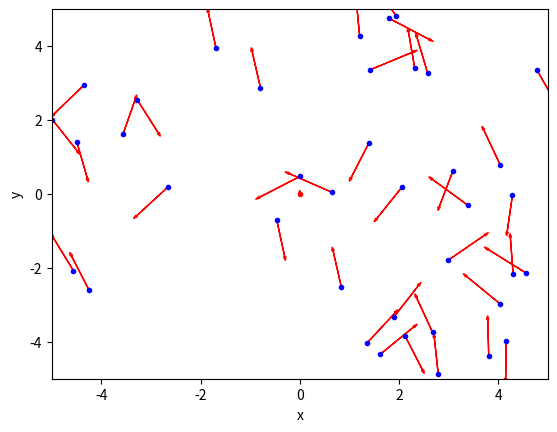
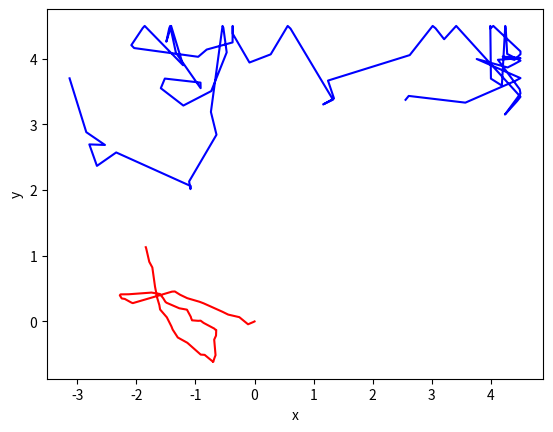
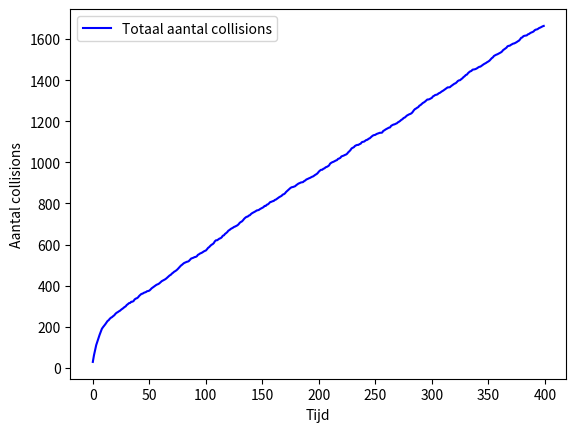
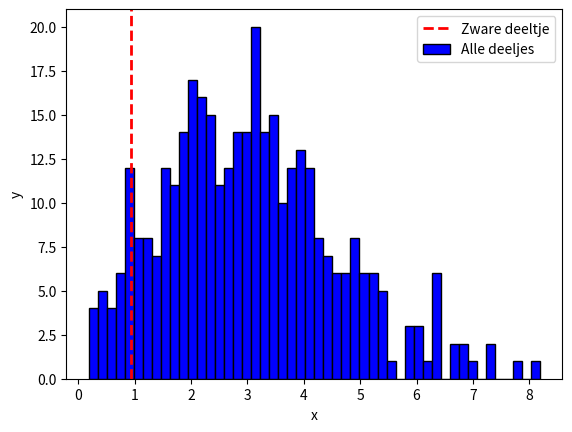
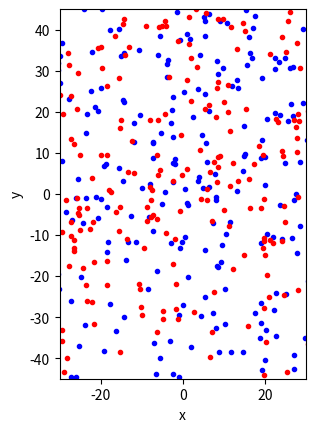

The matplotlib source for these figures, in order: (Note: this script raises an exception after producing the figures.)
import numpy as np
import matplotlib.pyplot as plt
import random

# Maken van de ParticleClass

class ParticleClass:
    # Het maken van het deeltje
    def __init__(self, m, v, r, R, c):
        self.m = m                         
        self.v = np.array(v, dtype=float)  
        self.r = np.array(r, dtype=float)  
        self.R = np.array(R, dtype=float)  
        self.c = c

    # Het updaten van de positie, eventueel met zwaartekracht
    def update_position(self):
        self.r += self.v * dt #+ 1/2 * a * dt**2  
              
    # Harde wand
    def boxcollision(self):
        if abs(self.r[0]) + self.R > Box_length: 
            self.v[0] = -self.v[0]                                  # Omdraaien van de snelheid
            self.r[0] = np.sign(self.r[0]) * (Box_length - self.R)  # Zet terug net binnen box                 
        if abs(self.r[1]) + self.R > Box_length: 
            self.v[1] = -self.v[1]     
            self.r[1] = np.sign(self.r[1]) * (Box_length - self.R) 
            
    @property
    def momentum(self):
        return self.m * self.v
    
    @property
    def kin_energy(self):
        return 1/2 * self.m * np.dot(self.v, self.v)

# Aanmaken van de randvoorwaarden en initiele condities
Box_size_0 = 10
Box_length_0 = Box_size_0/2
Box_length = Box_length_0     # De grootte van de box kan wijzigen!

# Particles
dt = 0.1
particles = []
N = 40
v_0 = 1

# Aanmaken van deeltjes
for i in range(N-1):
    vx = np.random.uniform(-v_0,v_0)
    vy = np.random.choice([-1, 1])*np.sqrt(v_0**2-vx**2)        
    pos = Box_length_0*np.random.uniform(-1,1,2)
    particles.append(ParticleClass(m=1.0, v=[vx, vy], r = pos, R=.5,c='blue')) 

particles.append(ParticleClass(m=20.0, v=[0, 0], r = [0, 0], R=.5,c='red')) #De zware deeltjes toevoegen aan particles als 1 hele zware deeltje


# Inspecteren van beginsituatie
plt.figure()

plt.xlabel('x')
plt.ylabel('y')

plt.xlim(-Box_length_0,Box_length_0)
plt.ylim(-Box_length_0,Box_length_0)


for particle, particle_object in enumerate(particles):
    plt.plot(particle_object.r[0],particle_object.r[1],color=particle_object.c,marker='.')
    plt.arrow(particle_object.r[0],particle_object.r[1], 
            particle_object.v[0],particle_object.v[1], 
            head_width=0.05, head_length=0.1, color='red')
plt.show()


# Het bepalen of er een botsing plaats vindt
def collide_detection(self, other):
    dx = self.r[0] - other.r[0]
    dy = self.r[1] - other.r[1]
    rr = self.R + other.R
    return  dx**2+dy**2 < rr**2 
        
def particle_collision(p1: ParticleClass, p2: ParticleClass):
    """ past snelheden aan uitgaande van overlap """
    m1, m2 = p1.m, p2.m
    delta_r = p1.r - p2.r
    delta_v = p1.v - p2.v
    dot_product = np.dot(delta_r, delta_v)
    
    # Als deeltjes van elkaar weg bewegen dan geen botsing
    if dot_product >= 0:        # '='-teken voorkomt ook problemen als delta_r == \vec{0}
        return
    
    distance_squared = np.dot(delta_r, delta_r) 
    # Botsing oplossen volgens elastische botsing in 2D
    p1.v -= 2 * m2 / (m1 + m2) * dot_product / distance_squared * delta_r
    p2.v += 2 * m1 / (m1 + m2) * dot_product / distance_squared * delta_r

def handle_collisions(particles):
    """ alle onderlinge botsingen afhandelen voor deeltjes in lijst """
    num_particles = len(particles)
    collision_count = 0
    for i in range(num_particles):
        for j in range(i+1, num_particles):
            if collide_detection(particles[i], particles[j]):
                particle_collision(particles[i], particles[j])
                collision_count += 1
    
    return collision_count


# tracken van het zware deeltje
track_x_zwaar = []
track_y_zwaar = []

#Tracken van een lichte deeltje
track_x_licht = []
track_y_licht = []

collision_t = []

#Random lichte deeltje kiezen
l_deel = np.random.choice(particles[:N-1])

for i in range(400):
    
    for p in particles:
        p.update_position()     # Update positie        
        p.boxcollision()        # Wandbotsing werkt per deeltje

    num_collisions = handle_collisions(particles)
    collision_t.append(num_collisions)

    track_x_licht.append(l_deel.r[0])
    track_y_licht.append(l_deel.r[1])
    
    track_x_zwaar.append(particles[N-1].r[0])
    track_y_zwaar.append(particles[N-1].r[1])
    

collision_dt = np.cumsum(collision_t)

plt.figure()
plt.plot(track_x_zwaar,track_y_zwaar,'r')
plt.plot(track_x_licht,track_y_licht,'b')
plt.xlabel('x')
plt.ylabel('y')
plt.show()

#your code/answer
plt.figure()
#plt.plot(collision_t,'r-', label = "Collisions per tijdstap")
plt.plot(collision_dt,'b-', label = "Totaal aantal collisions")
plt.xlabel("Tijd")
plt.ylabel("Aantal collisions")
plt.legend()
plt.show()

#Box- en begincondities
Box_size_0 = 30                #Box grootte
Box_length_0 = Box_size_0/2     #Box lengte
Box_length = Box_length_0       #Mee schalen van box grootte

#Particles
dt = 0.1            #Tijdstap grootte
particles = []      #Array van particles
N = 361             #Totaal aantal particles
v_0 = 1             #Begin snelheid van particles


# Aanmaken van lichte deeltjes
for i in range(N-1):
    vx = np.random.uniform(-v_0,v_0)
    vy = np.random.choice([-1, 1])*np.sqrt(v_0**2-vx**2)        
    pos = Box_length_0*np.random.uniform(-1,1,2)
    particles.append(ParticleClass(m=1.0, v=[vx, vy], r = pos, R=.5, c='blue')) 

#Aanmaken van zware deeltje
particles.append(ParticleClass(m=10.0, v=[0, 0], r = [0, 0], R=.5, c='red')) 


#Tracken van alle lichte deeltjes
track_x_licht = []
track_y_licht = []

#Tracken van het zware deeltje
track_x_zwaar = []
track_y_zwaar = []

collision_t = []

for a in range(100):

    for b in particles:
        b.update_position()     # Update positie        
        b.boxcollision()        # Wandbotsing werkt per deeltje

    num_collisions = handle_collisions(particles)
    collision_t.append(num_collisions)

    track_x_zwaar.append(particles[N-1].r[0])
    track_y_zwaar.append(particles[N-1].r[1])

    #Array voor coordinaten van elk lichte deeltje per tijdstap
    track_x_licht.append(np.zeros(N-1))     
    track_y_licht.append(np.zeros(N-1))
    for c in range(N-1):
        track_x_licht[a][c] = (particles[c].r[0])
        track_y_licht[a][c] = (particles[c].r[1])
    
collision_dt = np.cumsum(collision_t)


#Afgelegde weg van elk lichte deeltje
afstand_licht = []
for d in range(N-1):
    afstand_licht.append(np.sqrt(((track_x_licht[-1][d]-track_x_licht[0][d])**2) + ((track_y_licht[-1][d]-track_y_licht[0][d])**2)))

#Afgelegd weg van zware deeltje
afstand_zwaar = np.sqrt(((track_x_zwaar[-1]-track_x_zwaar[0])**2) + ((track_y_zwaar[-1]-track_y_zwaar[0])**2))

#Afgelegde weg van alle deetjes in een array
afstand_particles = np.append(afstand_licht,afstand_zwaar)

plt.figure()
plt.hist(afstand_particles, bins=50, edgecolor='black' ,density=False, color='blue')
plt.axvline(afstand_zwaar, linewidth=2, color='red',linestyle='--')
plt.legend(["Zware deeltje", "Alle deeljes"])
plt.xlabel('x')
plt.ylabel('y')

plt.show()


class ParticleClass:
    # Het maken van het deeltje
    def __init__(self, m, v, r, R, c):
        self.m = m                         
        self.v = np.array(v, dtype=float)  
        self.r = np.array(r, dtype=float)  
        self.R = np.array(R, dtype=float)  
        self.c = c

    # Het updaten van de positie, eventueel met zwaartekracht
    def update_position(self):
        self.r += self.v * dt - 1/2 * a * dt**2
    

    # Harde wand
    def boxcollision(self):
        if abs(self.r[0]) + self.R > Box_length: 
            self.v[0] = -self.v[0]                                  # Omdraaien van de snelheid
            self.r[0] = np.sign(self.r[0]) * (Box_length - self.R)  # Zet terug net binnen box                 
        if abs(self.r[1]) + self.R > Box_length: 
            self.v[1] = -self.v[1]     
            self.r[1] = np.sign(self.r[1]) * (Box_length - self.R) 
            
    @property
    def momentum(self):
        return self.m * self.v
    
    @property
    def kin_energy(self):
        return 1/2 * self.m * np.dot(self.v, self.v)
    


#Box- en begincondities
Box_size_0 = 45                 #Box grootte
Box_width_0 = Box_size_0*2/3      #Box width
Box_length_0 = Box_size_0       #Box lengte
#Mee schalen van box grootte
Box_length = Box_length_0       
Box_width = Box_width_0

#Particles
dt = 0.1            #Tijdstap grootte
v_0 = 1             #Begin snelheid van particles
a = -5.81

#Aanmaken van lichte deeltjes
N_light = 300
particles_light = []
for a in range(N_light):
    vx = np.random.uniform(-v_0,v_0)
    vy = np.random.choice([-1, 1])*np.sqrt(v_0**2-vx**2)        
    pos = Box_length_0*np.random.uniform(-1,1,2)
    particles_light.append(ParticleClass(m=1.0, v=[vx, vy], r = pos, R=.5, c='blue')) 

track_x_light = []
track_y_light = []

#Aanmaken van zware deeltjes
N_heavy = 300
particles_heavy = []
for b in range(N_heavy):
    vx = np.random.uniform(-v_0,v_0)
    vy = np.random.choice([-1, 1])*np.sqrt(v_0**2-vx**2)        
    pos = Box_length_0*np.random.uniform(-1,1,2)
    particles_heavy.append(ParticleClass(m=20.0, v=[vx, vy], r = pos, R=.5, c='red'))

track_x_heavy = []
track_y_heavy = []


#Begin
for l in range(N_light):
    track_x_light.append(particles_light[l].r[0])
    track_y_light.append(particles_light[l].r[1])

for h in range(N_heavy):
    track_x_heavy.append(particles_heavy[h].r[0])
    track_y_heavy.append(particles_heavy[h].r[1])


plt.figure()
plt.xlabel('x')
plt.ylabel('y')
plt.gca().set_aspect('equal')
plt.xlim(-Box_width,Box_width)
plt.ylim(-Box_length,Box_length)
plt.plot(track_x_light,track_y_light,'b.')
plt.plot(track_x_heavy,track_y_heavy,'r.')
plt.show()

#Einde
for a in range(75):

    for b in particles_light:
        b.update_position()     # Update positie   
        #b.update_velocity(g)     
        b.boxcollision()        # Wandbotsing werkt per deeltje

    for c in particles_heavy:
        c.update_position()     # Update positie  
        #c.update_velocity(g)      
        c.boxcollision()        # Wandbotsing werkt per deeltje

    num_collisions = handle_collisions(particles)
    collision_t.append(num_collisions)

    track_x_light.append(np.zeros(N_light))
    track_y_light.append(np.zeros(N_light))
    for l in range(N_light):
        track_x_light[a][l] = (particles_light[l].r[0])
        track_y_light[a][l] = (particles_light[l].r[1])

    track_x_heavy.append(np.zeros(N_heavy))
    track_y_heavy.append(np.zeros(N_heavy))
    for h in range(N_heavy):
        track_x_heavy[a][h] = (particles_heavy[h].r[0])
        track_y_heavy[a][h] = (particles_heavy[h].r[1])
    
collision_dt = np.cumsum(collision_t)

plt.figure()
plt.xlabel('x')
plt.ylabel('y')
plt.gca().set_aspect('equal')
plt.xlim(-Box_width,Box_width)
plt.ylim(-Box_length,Box_length)

for z in range(N_light):
    plt.plot(track_x_light[-1][z], track_y_light[-1][z], 'b.')

    
for y in range(N_heavy):
    plt.plot(track_x_heavy[-1][y], track_y_heavy[-1][y], 'r.')
    
plt.show()
